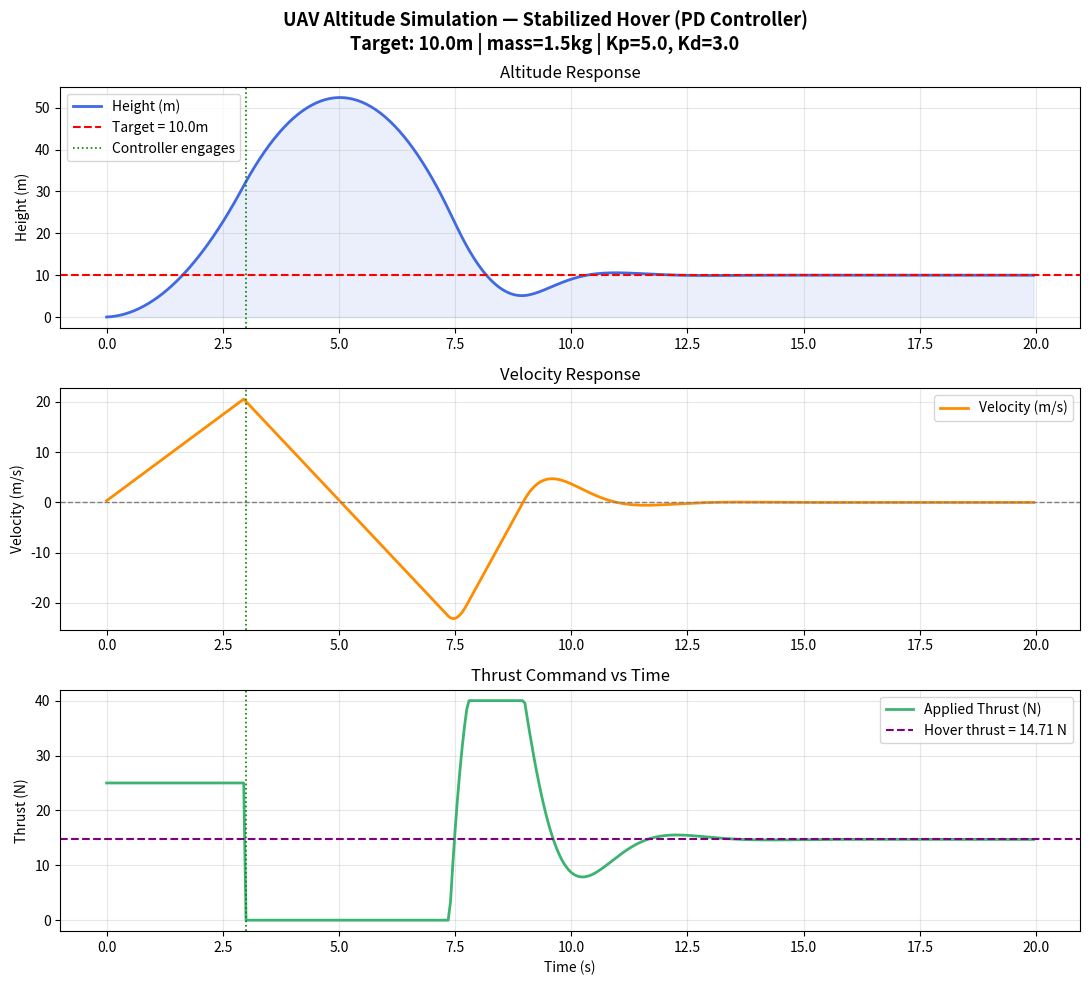

The script that saved this image:
"""
UAV Altitude Simulation — Stabilized Hover (P-Controller)
===========================================================
Maincrafts Technology | UAV Internship Task 1 — Deliverable 3

Description:
    Extended simulation that implements a simple Proportional (P) controller
    to stabilize the drone at a constant target altitude.

    This satisfies the intern task requirement:
        "Try stabilizing at constant height"

    The controller adjusts thrust dynamically based on altitude error:
        error  = target_height - current_height
        thrust = hover_thrust + Kp × error

    Where hover_thrust = mass × gravity (exact thrust to counteract gravity).

Physics:
    Net Force      = thrust(t) - (mass × gravity)
    Acceleration   = Net Force / mass
    Velocity      += Acceleration × dt
    Height        += Velocity × dt

Usage:
    python uav_altitude_stabilized.py

Requirements:
    pip install numpy matplotlib
"""

import numpy as np
import matplotlib.pyplot as plt

# ─── Drone Parameters ─────────────────────────────────────────────────────────
mass          = 1.5     # kg
gravity       = 9.81    # m/s²
hover_thrust  = mass * gravity  # 14.715 N — exact thrust to hover

# ─── Controller Parameters ────────────────────────────────────────────────────
target_height = 10.0    # m  — desired stabilization altitude
Kp            = 5.0     # Proportional gain
Kd            = 3.0     # Derivative gain (damps oscillation)

# ─── Simulation Parameters ────────────────────────────────────────────────────
dt   = 0.05             # s  — smaller timestep for better accuracy
time = np.arange(0, 20, dt)

# ─── Initial Conditions ───────────────────────────────────────────────────────
velocity = 0.0
height   = 0.0

heights    = []
velocities = []
thrusts    = []

# ─── Phase 1 + 2 Setup ────────────────────────────────────────────────────────
# Phase 1: Takeoff with full thrust (0–3 seconds)
# Phase 2: P-controller engages to stabilize at target height

takeoff_thrust = 25.0   # N — initial boost for takeoff
takeoff_end    = 3.0    # s — switch to P-controller after this

# ─── Simulation Loop ──────────────────────────────────────────────────────────
prev_error = 0.0

for t in time:
    if t < takeoff_end:
        # Phase 1: Takeoff boost
        thrust = takeoff_thrust
    else:
        # Phase 2: PD Controller
        error      = target_height - height
        d_error    = (error - prev_error) / dt
        thrust     = hover_thrust + Kp * error + Kd * d_error
        thrust     = max(0, min(thrust, 40))  # clamp thrust: 0–40 N
        prev_error = error

    net_force    = thrust - (mass * gravity)
    acceleration = net_force / mass
    velocity    += acceleration * dt
    height      += velocity * dt
    height       = max(0, height)   # can't go below ground

    heights.append(height)
    velocities.append(velocity)
    thrusts.append(thrust)

# ─── Analysis ─────────────────────────────────────────────────────────────────
final_height  = heights[-1]
steady_start  = int(15.0 / dt)     # last 5 seconds
steady_heights = heights[steady_start:]
steady_error  = abs(np.mean(steady_heights) - target_height)

print("=" * 55)
print("  UAV Altitude Simulation — Stabilized Hover")
print("=" * 55)
print(f"  Target altitude     : {target_height:.1f} m")
print(f"  Final altitude      : {final_height:.3f} m")
print(f"  Steady-state error  : {steady_error:.4f} m")
print(f"  Hover thrust        : {hover_thrust:.3f} N")
print(f"  Controller (Kp, Kd) : ({Kp}, {Kd})")
print("=" * 55)

# ─── Plot ─────────────────────────────────────────────────────────────────────
fig, axes = plt.subplots(3, 1, figsize=(11, 10))
fig.suptitle("UAV Altitude Simulation — Stabilized Hover (PD Controller)\n"
             f"Target: {target_height}m | mass={mass}kg | Kp={Kp}, Kd={Kd}",
             fontsize=13, fontweight='bold')

# — Plot 1: Height vs Time —
axes[0].plot(time, heights, color='royalblue', linewidth=2, label='Height (m)')
axes[0].axhline(y=target_height, color='red', linestyle='--',
                linewidth=1.5, label=f'Target = {target_height}m')
axes[0].axvline(x=takeoff_end, color='green', linestyle=':', linewidth=1.2,
                label='Controller engages')
axes[0].fill_between(time, heights, alpha=0.1, color='royalblue')
axes[0].set_ylabel("Height (m)")
axes[0].set_title("Altitude Response")
axes[0].legend(loc='upper left')
axes[0].grid(True, alpha=0.3)

# — Plot 2: Velocity vs Time —
axes[1].plot(time, velocities, color='darkorange', linewidth=2, label='Velocity (m/s)')
axes[1].axhline(y=0, color='gray', linestyle='--', linewidth=1)
axes[1].axvline(x=takeoff_end, color='green', linestyle=':', linewidth=1.2)
axes[1].set_ylabel("Velocity (m/s)")
axes[1].set_title("Velocity Response")
axes[1].legend()
axes[1].grid(True, alpha=0.3)

# — Plot 3: Thrust vs Time —
axes[2].plot(time, thrusts, color='mediumseagreen', linewidth=2, label='Applied Thrust (N)')
axes[2].axhline(y=hover_thrust, color='purple', linestyle='--', linewidth=1.5,
                label=f'Hover thrust = {hover_thrust:.2f} N')
axes[2].axvline(x=takeoff_end, color='green', linestyle=':', linewidth=1.2)
axes[2].set_xlabel("Time (s)")
axes[2].set_ylabel("Thrust (N)")
axes[2].set_title("Thrust Command vs Time")
axes[2].legend()
axes[2].grid(True, alpha=0.3)

plt.tight_layout()
plt.savefig("simulation_stabilized_output.png", dpi=150, bbox_inches='tight')
print("\n  Graph saved as: simulation_stabilized_output.png")
plt.show()
